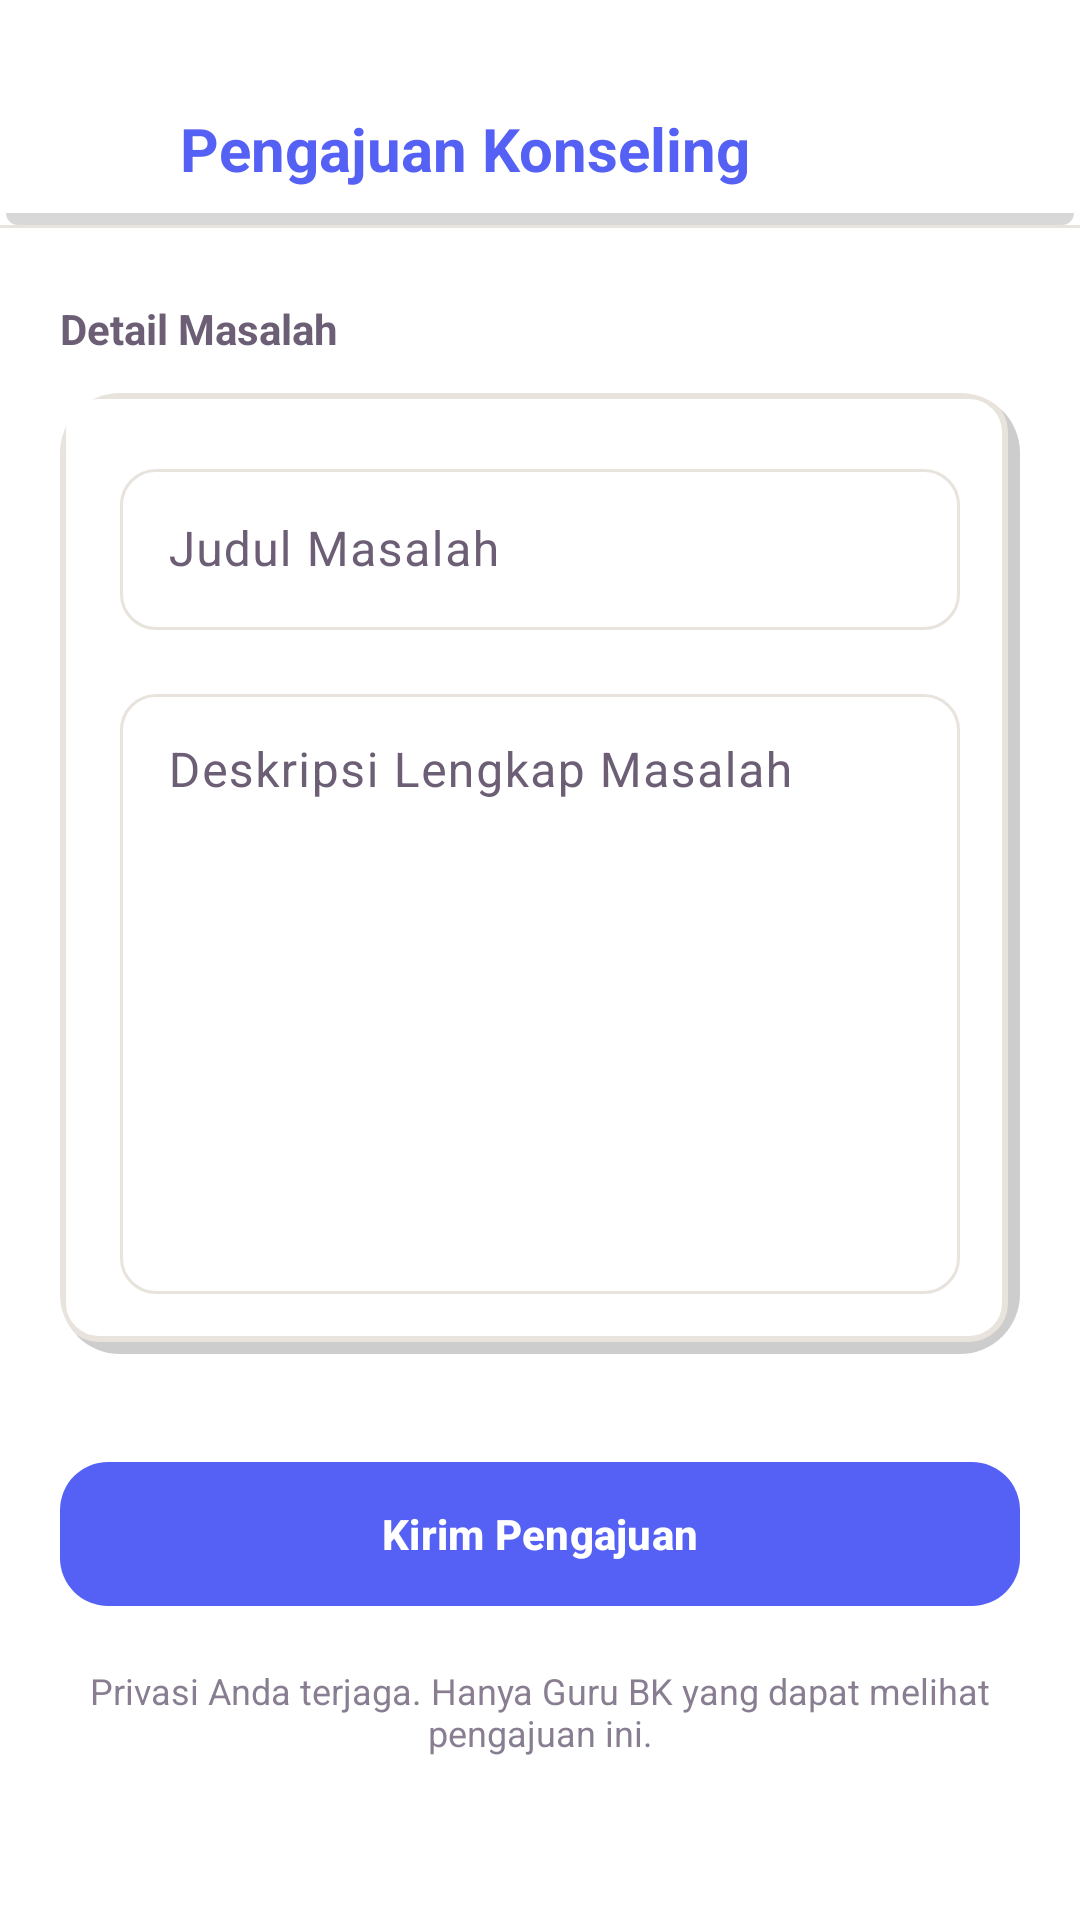

The Android layout XML behind this screen, and the referenced resources:
<!-- AndroidManifest.xml: application theme Theme.BkNova -->
<!-- res/layout/fragment_pengajuan_tiket.xml -->
<?xml version="1.0" encoding="utf-8"?>
<androidx.constraintlayout.widget.ConstraintLayout xmlns:android="http://schemas.android.com/apk/res/android"
    xmlns:app="http://schemas.android.com/apk/res-auto"
    android:layout_width="match_parent"
    android:layout_height="match_parent"
    android:background="@color/white">

    
    <androidx.constraintlayout.widget.ConstraintLayout
        android:id="@+id/header"
        android:layout_width="match_parent"
        android:layout_height="wrap_content"
        android:paddingTop="36dp"
        android:paddingBottom="12dp"
        android:paddingHorizontal="20dp"
        android:background="@drawable/bg_header"
        app:layout_constraintTop_toTopOf="parent">

        <ImageView
            android:id="@+id/btn_back_pengajuan"
            android:layout_width="24dp"
            android:layout_height="24dp"
            android:src="@drawable/ic_close"
            app:layout_constraintBottom_toBottomOf="parent"
            app:layout_constraintStart_toStartOf="parent"
            app:layout_constraintTop_toTopOf="parent"
            app:tint="@color/brand_primary"
            android:clickable="true"
            android:focusable="true"
            android:background="?attr/selectableItemBackgroundBorderless" />

        <TextView
            android:layout_width="wrap_content"
            android:layout_height="wrap_content"
            android:layout_marginStart="16dp"
            android:text="Pengajuan Konseling"
            android:textColor="@color/brand_primary"
            android:textSize="20sp"
            android:textStyle="bold"
            app:layout_constraintBottom_toBottomOf="parent"
            app:layout_constraintStart_toEndOf="@id/btn_back_pengajuan"
            app:layout_constraintTop_toTopOf="parent" />

    </androidx.constraintlayout.widget.ConstraintLayout>

    <View
        android:id="@+id/divider_header"
        android:layout_width="match_parent"
        android:layout_height="1dp"
        android:background="@color/divider_color"
        app:layout_constraintTop_toBottomOf="@id/header" />

    <androidx.core.widget.NestedScrollView
        android:layout_width="match_parent"
        android:layout_height="0dp"
        android:fillViewport="true"
        app:layout_constraintBottom_toBottomOf="parent"
        app:layout_constraintTop_toBottomOf="@id/divider_header">

        <LinearLayout
            android:layout_width="match_parent"
            android:layout_height="wrap_content"
            android:orientation="vertical"
            android:paddingHorizontal="20dp"
            android:paddingTop="24dp"
            android:paddingBottom="100dp">

            <TextView
                android:layout_width="wrap_content"
                android:layout_height="wrap_content"
                android:text="Detail Masalah"
                android:textSize="14sp"
                android:textStyle="bold"
                android:textColor="@color/text_color_secondary"
                android:layout_marginBottom="12dp" />

            <com.google.android.material.card.MaterialCardView
                android:layout_width="match_parent"
                android:layout_height="wrap_content"
                app:cardCornerRadius="20dp"
                app:strokeWidth="0dp"
                app:cardElevation="0dp">

                <LinearLayout
                    android:layout_width="match_parent"
                    android:layout_height="wrap_content"
                    android:orientation="vertical"
                    android:background="@drawable/bg_grid_shadow"
                    android:padding="20dp">

                    <com.google.android.material.textfield.TextInputLayout
                        android:id="@+id/til_judul_pengajuan"
                        style="@style/Widget.Material3.TextInputLayout.OutlinedBox"
                        android:layout_width="match_parent"
                        android:layout_height="wrap_content"
                        android:hint="Judul Masalah"
                        app:startIconDrawable="@drawable/ic_edit"
                        app:startIconTint="@color/brand_primary"
                        app:boxCornerRadiusTopStart="12dp"
                        app:boxCornerRadiusTopEnd="12dp"
                        app:boxCornerRadiusBottomStart="12dp"
                        app:boxCornerRadiusBottomEnd="12dp"
                        app:endIconMode="clear_text">

                        <com.google.android.material.textfield.TextInputEditText
                            android:layout_width="match_parent"
                            android:layout_height="wrap_content"
                            android:paddingVertical="16dp"
                            android:textColor="@color/text_color_primary" />
                    </com.google.android.material.textfield.TextInputLayout>

                    <com.google.android.material.textfield.TextInputLayout
                        android:id="@+id/til_isi_pengajuan"
                        style="@style/Widget.Material3.TextInputLayout.OutlinedBox"
                        android:layout_width="match_parent"
                        android:layout_height="wrap_content"
                        android:hint="Deskripsi Lengkap Masalah"
                        android:layout_marginTop="16dp"
                        app:boxCornerRadiusTopStart="12dp"
                        app:boxCornerRadiusTopEnd="12dp"
                        app:boxCornerRadiusBottomStart="12dp"
                        app:boxCornerRadiusBottomEnd="12dp">

                        <com.google.android.material.textfield.TextInputEditText
                            android:layout_width="match_parent"
                            android:layout_height="wrap_content"
                            android:minHeight="200dp"
                            android:gravity="top"
                            android:paddingVertical="16dp"
                            android:textColor="@color/text_color_primary" />
                    </com.google.android.material.textfield.TextInputLayout>

                </LinearLayout>
            </com.google.android.material.card.MaterialCardView>

            <com.google.android.material.button.MaterialButton
                android:id="@+id/btn_kirim_tiket"
                android:layout_width="match_parent"
                android:layout_height="56dp"
                android:text="Kirim Pengajuan"
                android:layout_marginTop="32dp"
                android:textStyle="bold"
                android:textAllCaps="false"
                app:cornerRadius="16dp"
                app:elevation="4dp" />

            <TextView
                android:layout_width="match_parent"
                android:layout_height="wrap_content"
                android:layout_marginTop="16dp"
                android:text="Privasi Anda terjaga. Hanya Guru BK yang dapat melihat pengajuan ini."
                android:textSize="12sp"
                android:textColor="@color/text_color_secondary"
                android:gravity="center"
                android:alpha="0.8" />

        </LinearLayout>
    </androidx.core.widget.NestedScrollView>

</androidx.constraintlayout.widget.ConstraintLayout>
<!-- resources referenced by this layout -->
<resources>
  <color name="brand_primary">#5561F4</color>
  <color name="divider_color">#E8E3DC</color>
  <color name="text_color_primary">#2A1E33</color>
  <color name="text_color_secondary">#6B5E75</color>
  <color name="white">#FFFFFFFF</color>
  <!-- drawable bg_grid_shadow (drawable) -->
  <?xml version="1.0" encoding="utf-8"?>
  <layer-list xmlns:android="http://schemas.android.com/apk/res/android">
  
      
      <item
          android:left="4dp"
  
          android:top="4dp">
  
          <shape android:shape="rectangle">
  
              <solid android:color="#32000000" />
              <corners android:radius="12dp" />
          </shape>
  
      </item>
  
      
      <item
          android:right="4dp"
          android:bottom="4dp">
          <shape android:shape="rectangle">
              <solid android:color="#FFFFFF" />
              <corners android:radius="12dp" />
              <stroke
                  android:width="2dp"
                  android:color="@color/border_color" />
          </shape>
      </item>
  
  </layer-list>
  <!-- drawable bg_header (drawable) -->
  <?xml version="1.0" encoding="utf-8"?>
  <layer-list xmlns:android="http://schemas.android.com/apk/res/android">
  
      
      <item
          android:left="2dp"
          android:right="2dp"
          android:top="4dp">
          <shape android:shape="rectangle">
              <solid android:color="#27000000"/>
              <corners android:radius="4dp" />
          </shape>
      </item>
  
      
      <item
          android:right="0dp"
          android:bottom="4dp">
          <shape android:shape="rectangle">
              <solid android:color="#FFFFFF" />
          </shape>
      </item>
  
  </layer-list>
  <style name="Theme.BkNova" parent="Base.Theme.BkNova" />
  <color name="border_color">#E8E3DC</color>
  <color name="brand_soft">#F0E6FC</color>
  <color name="accent_pink">#FF7FAF</color>
  <color name="accent_pink_soft">#FFECF3</color>
  <color name="accent_peach">#FFC6BF</color>
  <color name="accent_peach_soft">#FFE8E5</color>
  <color name="background_cream">#F8F7F2</color>
  <color name="red_text">#DC2626</color>
  <color name="red_light">#FEE2E2</color>
</resources>
